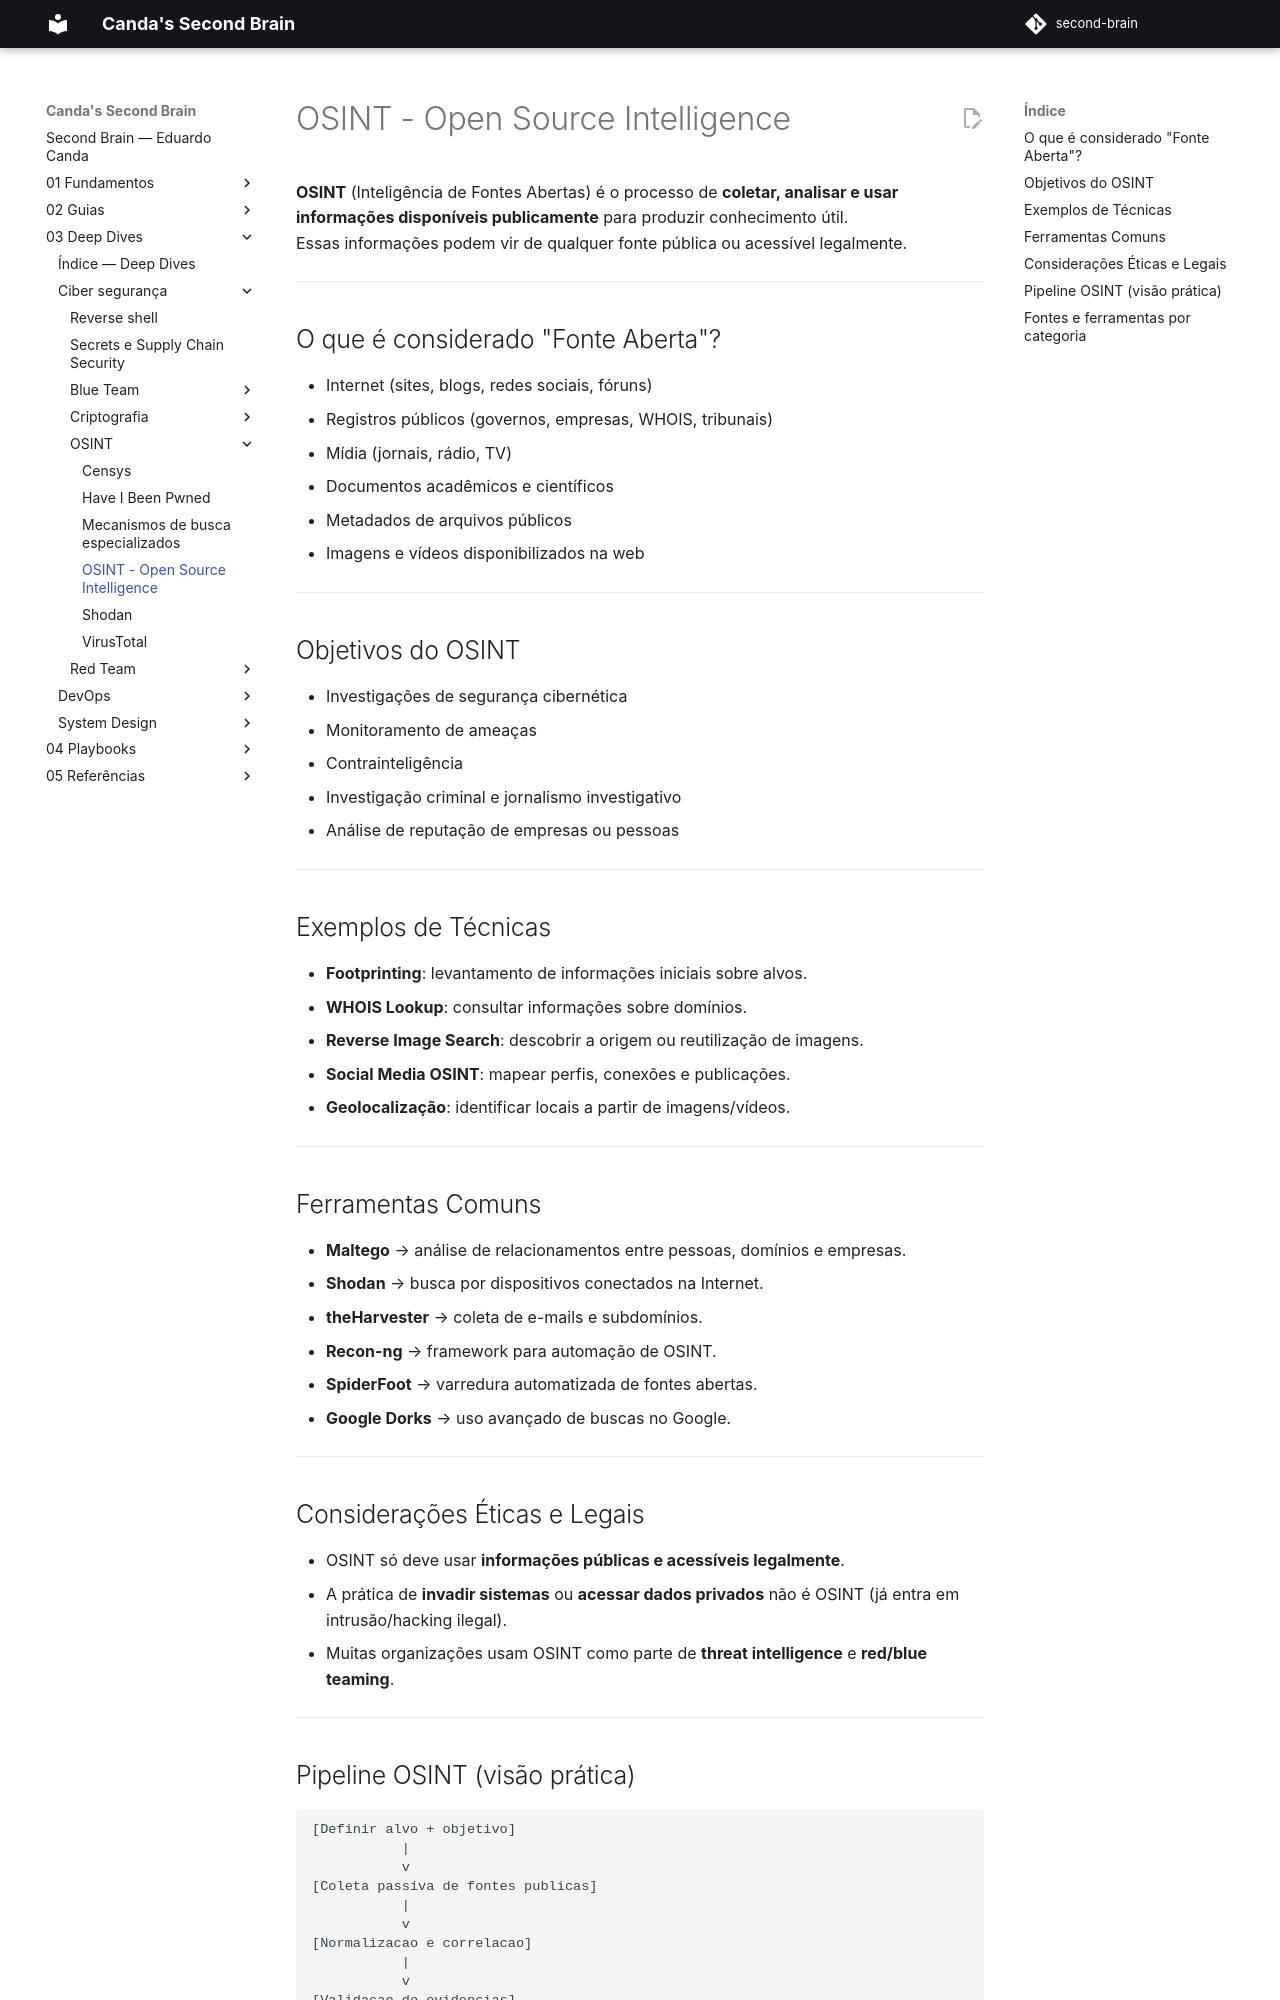

repository: EduardoCanda/second-brain · page: 03 - Deep Dives/Ciber segurança/OSINT/OSINT/index.html · generator: mkdocs

# OSINT - Open Source Intelligence  

**OSINT** (Inteligência de Fontes Abertas) é o processo de **coletar, analisar e usar informações disponíveis publicamente** para produzir conhecimento útil.  
Essas informações podem vir de qualquer fonte pública ou acessível legalmente.  

---

## O que é considerado "Fonte Aberta"?
- Internet (sites, blogs, redes sociais, fóruns)  
- Registros públicos (governos, empresas, WHOIS, tribunais)  
- Mídia (jornais, rádio, TV)  
- Documentos acadêmicos e científicos  
- Metadados de arquivos públicos  
- Imagens e vídeos disponibilizados na web  

---

## Objetivos do OSINT
- Investigações de segurança cibernética  
- Monitoramento de ameaças  
- Contrainteligência  
- Investigação criminal e jornalismo investigativo  
- Análise de reputação de empresas ou pessoas  

---

## Exemplos de Técnicas
- **Footprinting**: levantamento de informações iniciais sobre alvos.  
- **WHOIS Lookup**: consultar informações sobre domínios.  
- **Reverse Image Search**: descobrir a origem ou reutilização de imagens.  
- **Social Media OSINT**: mapear perfis, conexões e publicações.  
- **Geolocalização**: identificar locais a partir de imagens/vídeos.  

---

## Ferramentas Comuns
- **Maltego** → análise de relacionamentos entre pessoas, domínios e empresas.  
- **Shodan** → busca por dispositivos conectados na Internet.  
- **theHarvester** → coleta de e-mails e subdomínios.  
- **Recon-ng** → framework para automação de OSINT.  
- **SpiderFoot** → varredura automatizada de fontes abertas.  
- **Google Dorks** → uso avançado de buscas no Google.  

---

## Considerações Éticas e Legais
- OSINT só deve usar **informações públicas e acessíveis legalmente**.  
- A prática de **invadir sistemas** ou **acessar dados privados** não é OSINT (já entra em intrusão/hacking ilegal).  
- Muitas organizações usam OSINT como parte de **threat intelligence** e **red/blue teaming**.  

---
